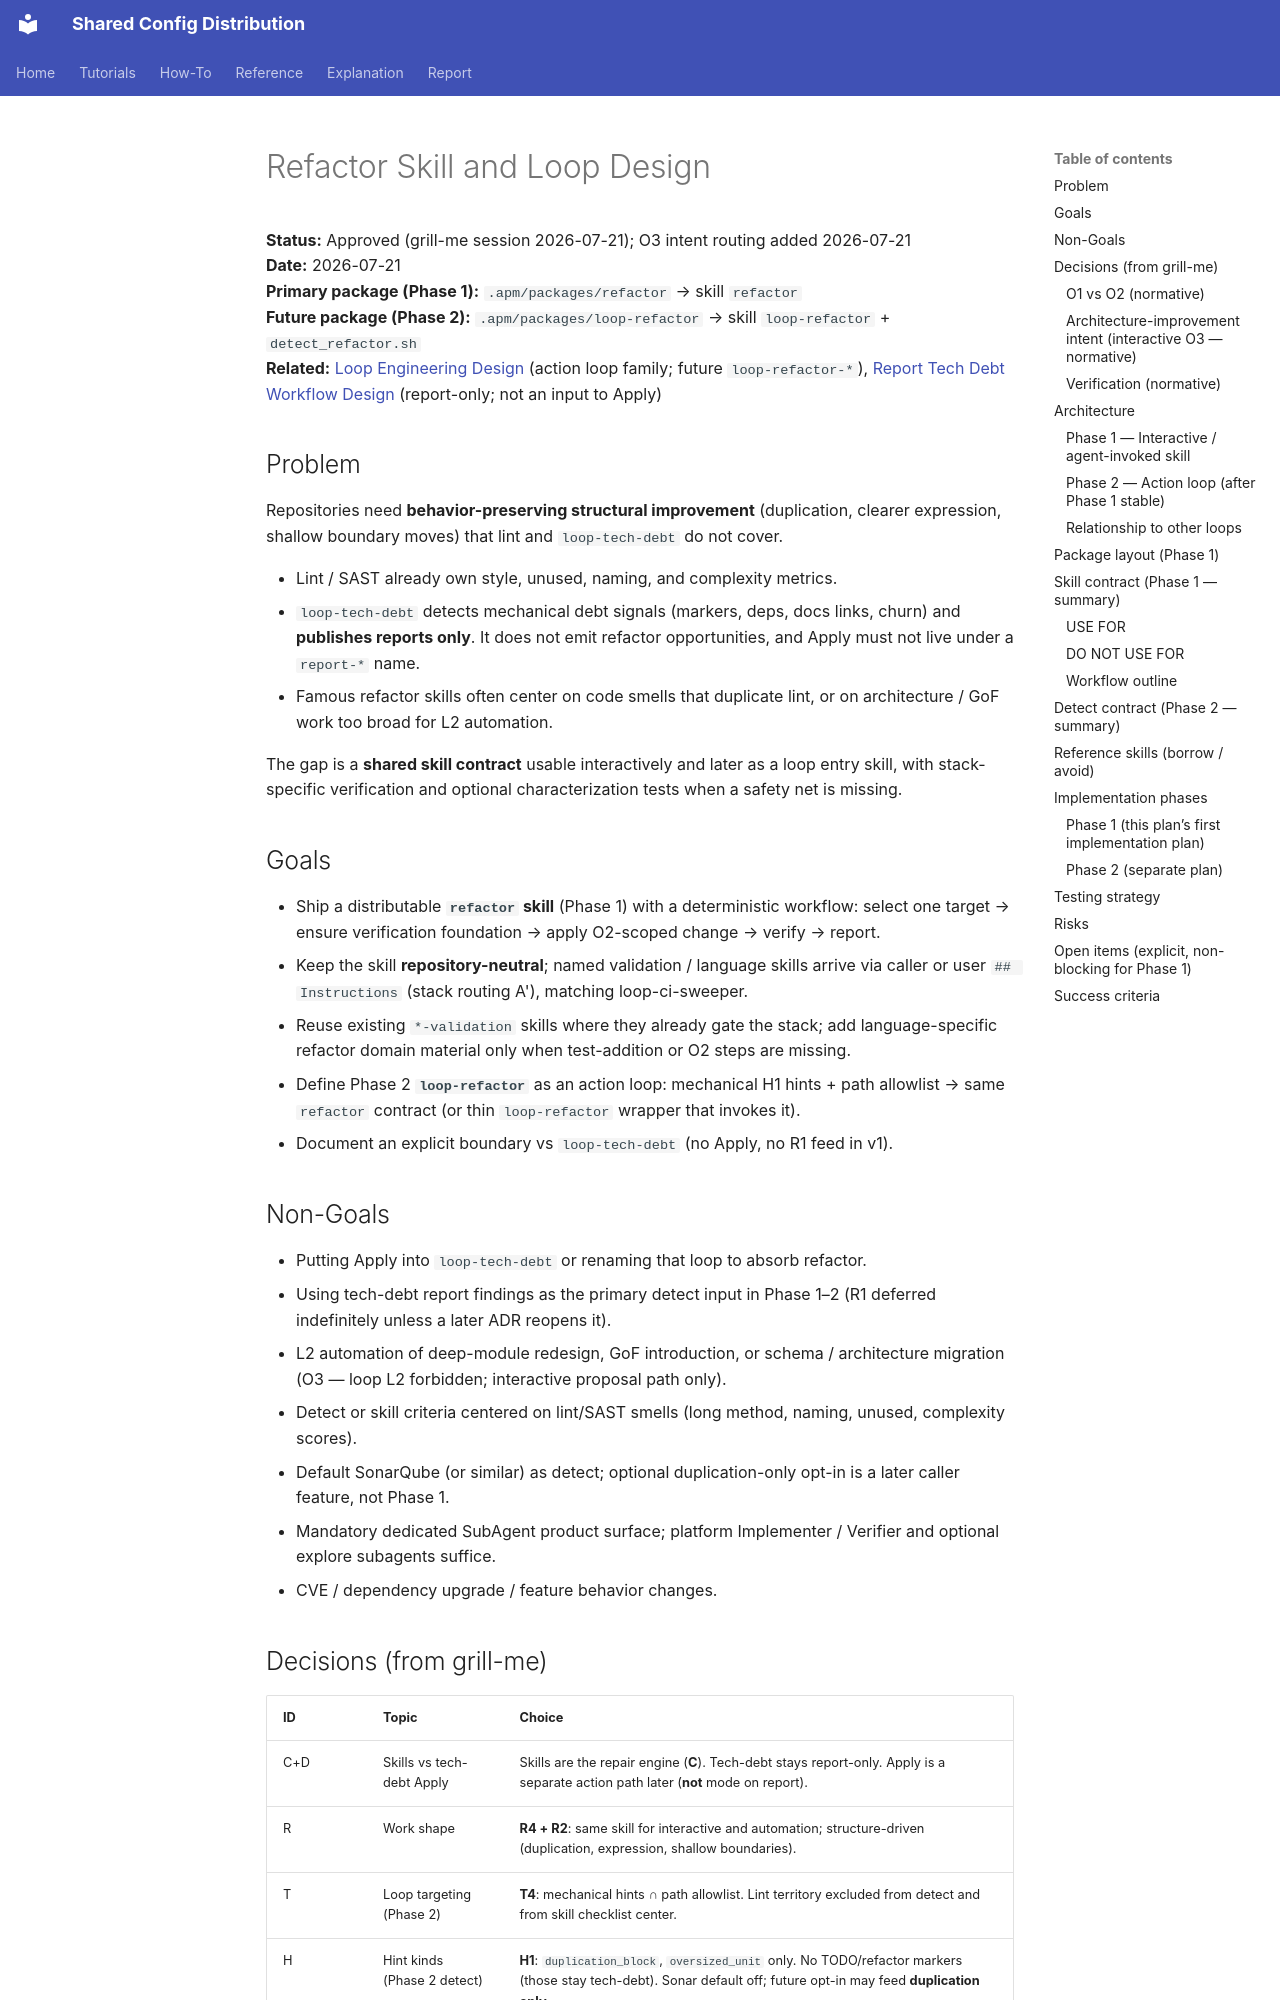

repository: y-miyazaki/config · page: superpowers/specs/2026-07-21-refactor-skill-and-loop-design/index.html · generator: mkdocs

# Refactor Skill and Loop Design

**Status:** Approved (grill-me session 2026-07-21); O3 intent routing added 2026-07-21  
**Date:** 2026-07-21  
**Primary package (Phase 1):** `.apm/packages/refactor` → skill `refactor`  
**Future package (Phase 2):** `.apm/packages/loop-refactor` → skill `loop-refactor` + `detect_refactor.sh`  
**Related:** [Loop Engineering Design](../../explanation/loop-engineering/loop-engineering-design.md) (action loop family; future `loop-refactor-*`), [Report Tech Debt Workflow Design](../../explanation/loop-engineering/workflows/loop-tech-debt-workflow-design.md) (report-only; not an input to Apply)

## Problem

Repositories need **behavior-preserving structural improvement** (duplication, clearer expression, shallow boundary moves) that lint and `loop-tech-debt` do not cover.

- Lint / SAST already own style, unused, naming, and complexity metrics.
- `loop-tech-debt` detects mechanical debt signals (markers, deps, docs links, churn) and **publishes reports only**. It does not emit refactor opportunities, and Apply must not live under a `report-*` name.
- Famous refactor skills often center on code smells that duplicate lint, or on architecture / GoF work too broad for L2 automation.

The gap is a **shared skill contract** usable interactively and later as a loop entry skill, with stack-specific verification and optional characterization tests when a safety net is missing.

## Goals

- Ship a distributable **`refactor` skill** (Phase 1) with a deterministic workflow: select one target → ensure verification foundation → apply O2-scoped change → verify → report.
- Keep the skill **repository-neutral**; named validation / language skills arrive via caller or user `## Instructions` (stack routing A'), matching loop-ci-sweeper.
- Reuse existing `*-validation` skills where they already gate the stack; add language-specific refactor domain material only when test-addition or O2 steps are missing.
- Define Phase 2 **`loop-refactor`** as an action loop: mechanical H1 hints + path allowlist → same `refactor` contract (or thin `loop-refactor` wrapper that invokes it).
- Document an explicit boundary vs `loop-tech-debt` (no Apply, no R1 feed in v1).

## Non-Goals

- Putting Apply into `loop-tech-debt` or renaming that loop to absorb refactor.
- Using tech-debt report findings as the primary detect input in Phase 1–2 (R1 deferred indefinitely unless a later ADR reopens it).
- L2 automation of deep-module redesign, GoF introduction, or schema / architecture migration (O3 — loop L2 forbidden; interactive proposal path only).
- Detect or skill criteria centered on lint/SAST smells (long method, naming, unused, complexity scores).
- Default SonarQube (or similar) as detect; optional duplication-only opt-in is a later caller feature, not Phase 1.
- Mandatory dedicated SubAgent product surface; platform Implementer / Verifier and optional explore subagents suffice.
- CVE / dependency upgrade / feature behavior changes.
